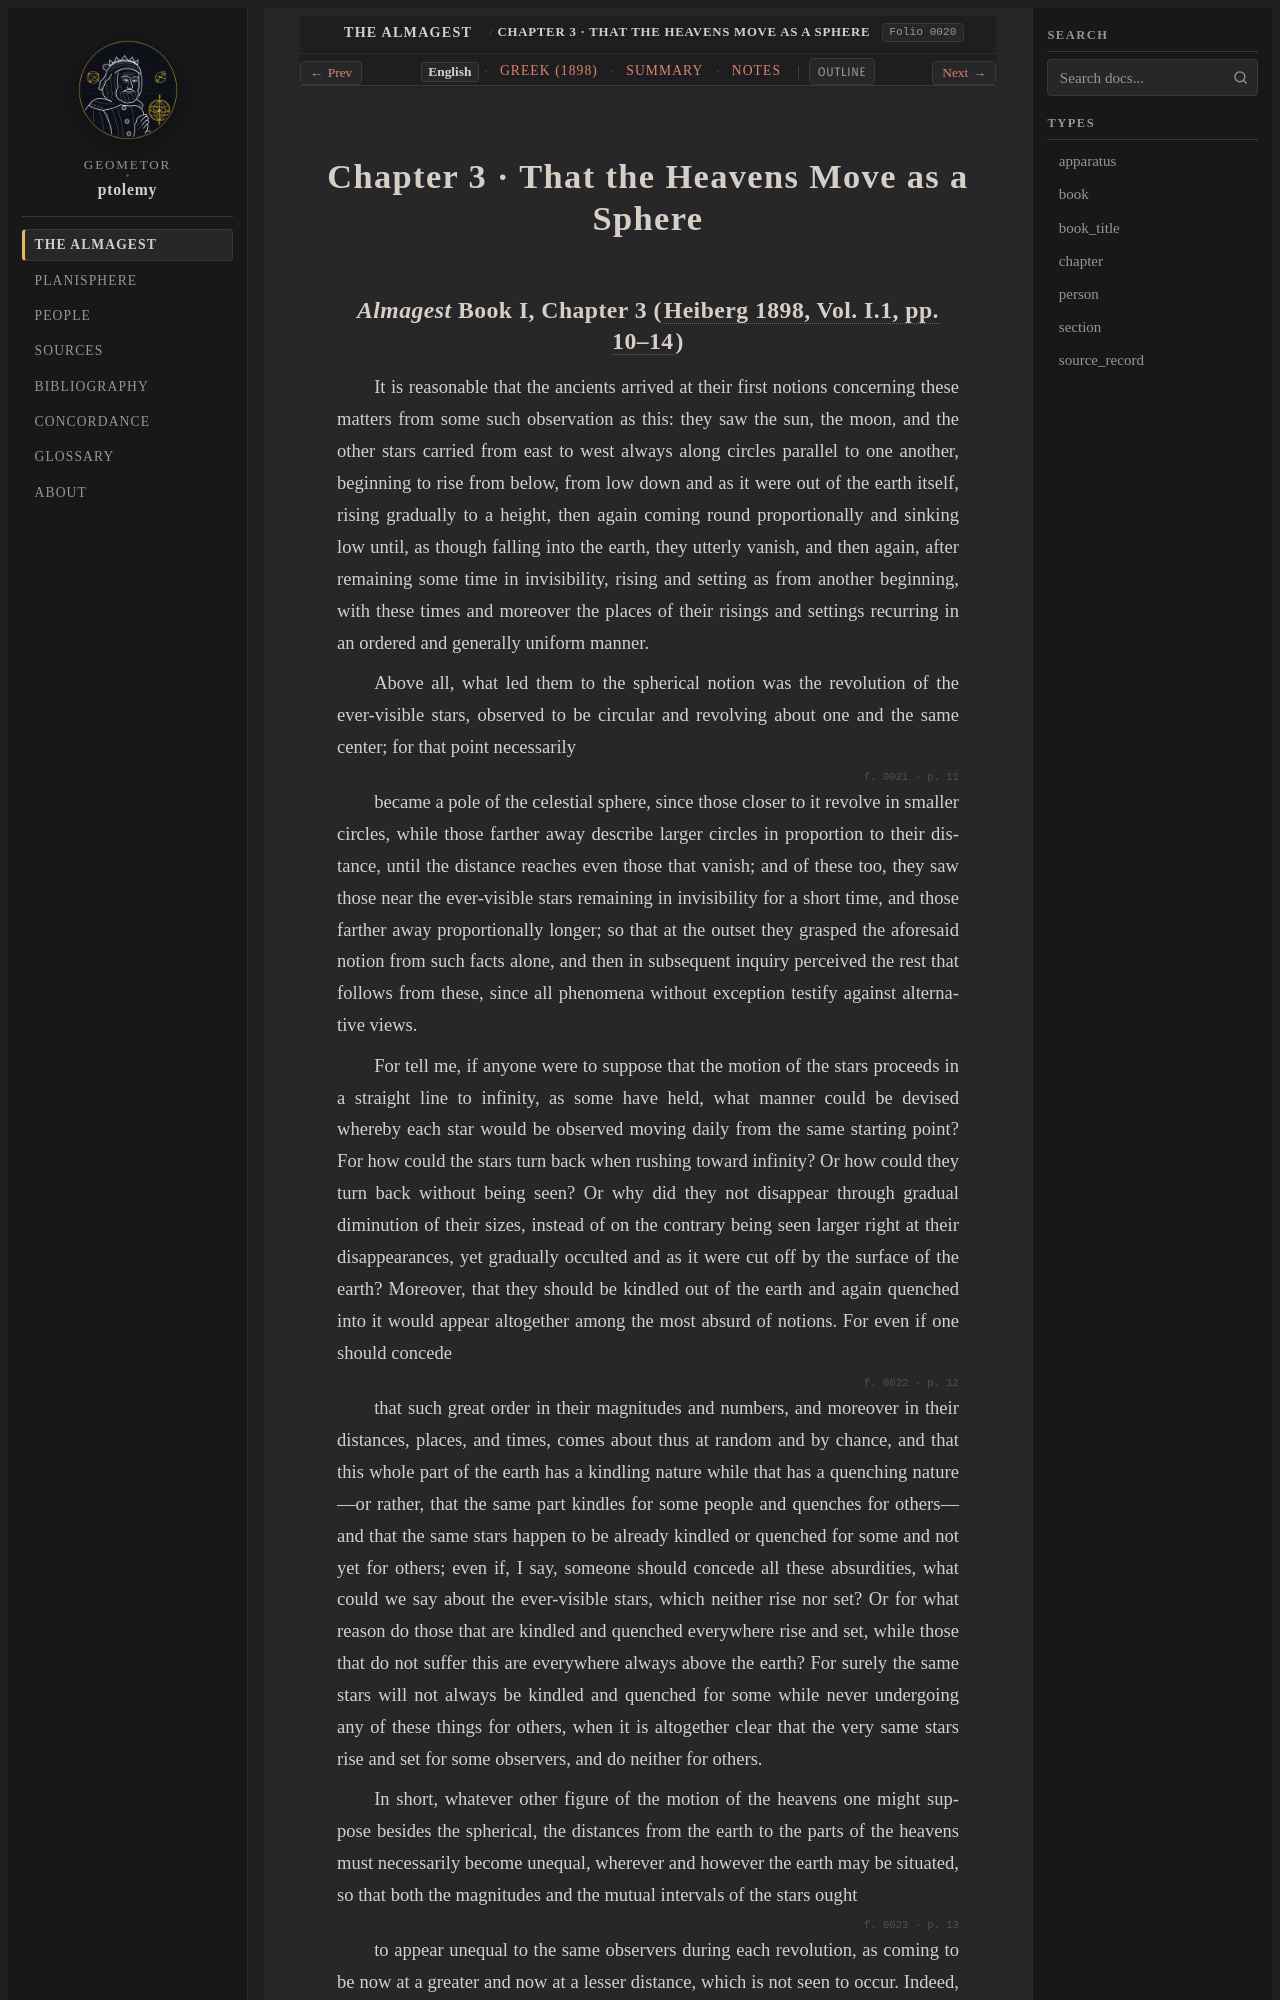

repository: geometor/ptolemy · page: almagest_geometry/ch_03/index.html · generator: sphinx

:order: 3
:type: chapter
:book: Almagest (Book I)
:title: Chapter 3 · That the Heavens Move as a Sphere
:folio: heiberg_1898_syntaxis_vol1_pt1:0020

.. _almagest-ch-03-en:

Chapter 3 · That the Heavens Move as a Sphere
=============================================
